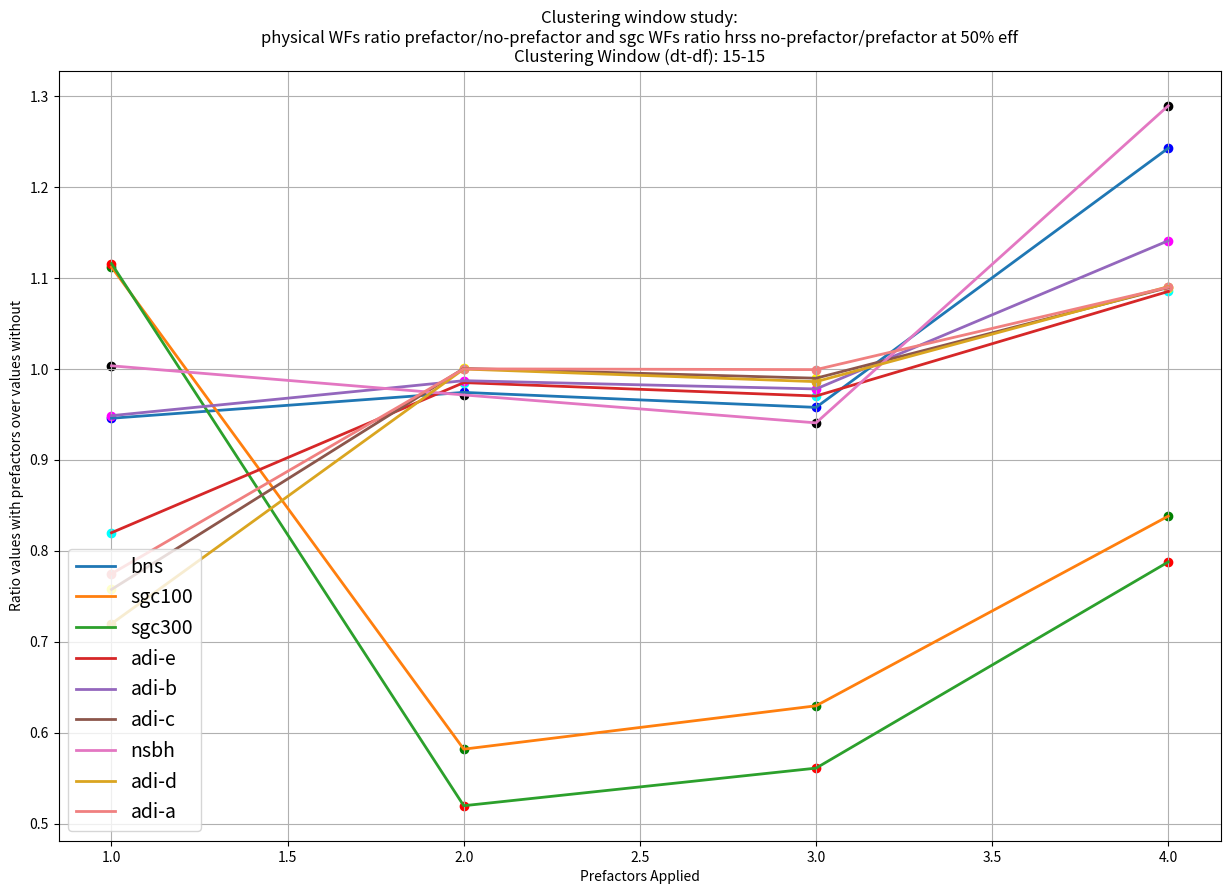

The matplotlib source for this figure:
#!/usr/bin/python
import matplotlib.pyplot as plt
#clustering window dt15-df15, 5 prefactors applied

fig=plt.figure(figsize=(15,10))

#bns waveform
d01= ((1/0.443251*10)) #clustering window dt15-df15 value
scale1 = [0.468658,0.454982,0.462815,0.356649]
d1= [(1/a)*10 for a in scale1]  #values with prefactors
f=[i/d01 for i in d1]
plt.scatter(range (1, len(d1)+1), f, color='b')
plt.plot(range (1, len(d1)+1), f, linewidth=2, label='bns')

#sgc100 waveform
d01 = 1.59094
scale3=[1.43051,2.73412,2.52701,1.89811] #values with prefactors
g=[d01/i for i in scale3]
plt.scatter(range (1, len(scale3)+1), g, color='g')
plt.plot(range (1, len(scale3)+1), g, linewidth=2,label='sgc100')
#sgc300 waveform
d01 = 1.47666
scale5=[1.32335,2.84146,2.63209,1.87441] #values with prefactors
h=[d01/i for i in scale5]
plt.scatter(range (1, len(scale5)+1), h, color='r')
plt.plot(range (1, len(scale5)+1), h, linewidth=2,label='sgc300')

#adi-e waveform
d01 = (1./0.27014)*10. #clustering window dt_15-df_15 value
scale7=[0.329479,0.27426,0.278426,0.248924]
d7= [(1/a)*10 for a in scale7]  #values with prefactors
j=[i/d01 for i in d7]
plt.scatter(range (1, len(d7)+1), j, color='cyan')
plt.plot(range (1, len(d7)+1), j, linewidth=2,label='adi-e')

#adi-b waveform
d02= ((1/0.246137)*20) #clustering window dt_15-df_15
scale2=[0.259464,0.249356,0.251671,0.215717]
d2= [(1/a)*20 for a in scale2]  #values with prefactors
k=[i/d02 for i in d2]
plt.scatter(range (1, len(d2)+1), k, color='magenta')
plt.plot(range (1, len(d2)+1), k,linewidth=2,label='adi-b')

#adi-c waveform
d02= ((1/0.287922)*10) #clustering window dt15-df15 value
scale2=[0.380098,0.287767,0.290884,0.264255]
d2= [(1/a)*10 for a in scale2]  #values with prefactors
k=[i/d02 for i in d2]
plt.scatter(range (1, len(d2)+1), k, color='yellow')
plt.plot(range (1, len(d2)+1), k,linewidth=2,label='adi-c')

#nsbh waveform
d02 = (1./0.315666)*20. #clustering window dt15-df15 value
scale4=[0.314579,0.324952,0.335564,0.244804]
d4= [(1/a)*20 for a in scale4]  #values with prefactors
l=[i/d02 for i in d4]
plt.scatter(range (1, len(d4)+1), l, color='k')
plt.plot(range (1, len(d4)+1), l, linewidth=2,label='nsbh')

#adi-d waveform
d02= ((1/0.820475*10)) #clustering window dt15-df15 value
scale9=[1.1399,0.82055,0.832104,0.75237]
d9= [(1/a)*10 for a in scale9]  #values with prefactors
z=[i/d02 for i in d9]
plt.scatter(range (1, len(d9)+1), z, color='goldenrod')
plt.plot(range (1, len(d9)+1), z,linewidth=2,label='adi-d', color='goldenrod')

#adi-a waveform
d02= ((1/0.40375)*10) #clustering window dt15-df15 value
scale6=[0.521146,0.403712,0.404046,0.370457]
d6= [(1/a)*10 for a in scale6]  #values with prefactors
p=[i/d02 for i in d6]
plt.scatter(range (1, len(d6)+1), p, color='lightcoral')
plt.plot(range (1, len(d6)+1), p,linewidth=2,label='adi-a', color='lightcoral')


plt.xlabel('Prefactors Applied')
#plt.yticks([0.2, 0.3, 0.5, 1, 1.1, 1.5, 1.6, 2, 2.5, 2.8, 3, 3.6, 4])
#plt.yticks([0.281,0.282, 0.288, 0.292, 0.295, 0.304, 1.003, 1.0, 1.029, 1.513, 1.522, 1.659,2.856, 2.860, 2.869, 3.58, 3.604,3.663])
plt.ylabel('Ratio values with prefactors over values without')
plt.title('Clustering window study:\nphysical WFs ratio prefactor/no-prefactor and sgc WFs ratio hrss no-prefactor/prefactor at 50% eff\nClustering Window (dt-df): 15-15')
plt.legend(loc=3, prop={'size':14})
plt.grid()
plt.show()